Run: headless pygame with SDL's dummy video driver; simulated clock (each Clock.tick advances the game by its frame time, no real sleeping); random seed 0; keys injected as events and as key.get_pressed() state; no mouse input.
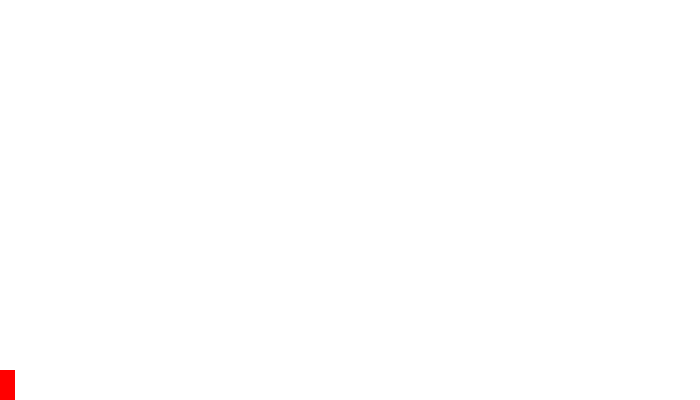
Frame 1 of 4 · flips 1–60 · no input
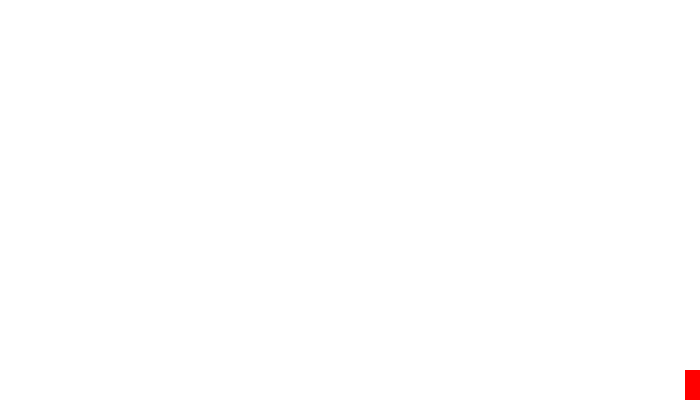
Frame 2 of 4 · flips 61–180 · tapped SPACE, RETURN · held RIGHT (→), D
Frame 3 of 4 · flips 181–300 · held DOWN (↓), S · screen unchanged from frame 2, image omitted
Frame 4 of 4 · flips 301–420 · held LEFT (←), A, UP (↑), W · screen same as frame 1, image omitted

The pygame program that drew these frames:

import pygame
import random

RED = (255, 0, 0)
WHITE = (255, 255, 255)

class Player(pygame.sprite.Sprite):
    def __init__(self):
        pygame.sprite.Sprite.__init__(self)
        self.image = pygame.Surface([15,30])
        self.image.fill(RED)
        self.rect = self.image.get_rect()

pygame.init()

screenWidth = 700
screenHeight = 400
screen = pygame.display.set_mode((screenWidth, screenHeight))

pygame.display.set_caption('Score: 0')

player = Player()

run = True
clock = pygame.time.Clock()
score = 0
tickRate = 60
speed = 30

blockList = pygame.sprite.Group()
allSpritesList = pygame.sprite.Group()
allSpritesList.add(player)

# Movement variables
UP = False
DOWN = False
LEFT = False
RIGHT = False

nextJump = pygame.time.get_ticks()
lastJump = pygame.time.get_ticks()
touchedFloor = True

while run:
    for event in pygame.event.get():
        if event.type == pygame.QUIT:
            run = False
            
        elif event.type == pygame.KEYDOWN:
            if event.key == pygame.K_ESCAPE:
                run = False
            if event.key == pygame.K_UP and nextJump < pygame.time.get_ticks() \
               and touchedFloor:
                UP = True
                nextJump = pygame.time.get_ticks() + 500
                lastJump = pygame.time.get_ticks()
                touchedFloor = False
            if event.key == pygame.K_DOWN:
                DOWN = True
            if event.key == pygame.K_LEFT:
                LEFT = True
            if event.key == pygame.K_RIGHT:
                RIGHT = True
                
        elif event.type == pygame.KEYUP:
            if event.key == pygame.K_UP:
                UP = False
            if event.key == pygame.K_DOWN:
                DOWN = False
            if event.key == pygame.K_LEFT:
                LEFT = False
            if event.key == pygame.K_RIGHT:
                RIGHT = False

    if nextJump < pygame.time.get_ticks():
        UP = False
    
    # Moves player around when key is pressed
    if UP:
        player.rect.y -= 15
    if DOWN:
        player.rect.y += 10
    if LEFT:
        player.rect.x -= 10
    if RIGHT:
        player.rect.x += 10

    player.rect.y += 7

    # Keeps player inside screen
    if player.rect.y > screenHeight - 30:
        player.rect.y = screenHeight - 30
        touchedFloor = True
    if player.rect.x > screenWidth - 15:
        player.rect.x = screenWidth - 15
    if player.rect.y < 0:
        player.rect.y = 0
    if player.rect.x < 0:
        player.rect.x = 0

    screen.fill(WHITE)
    allSpritesList.draw(screen)
    pygame.display.flip()
    clock.tick(tickRate)

pygame.quit()
